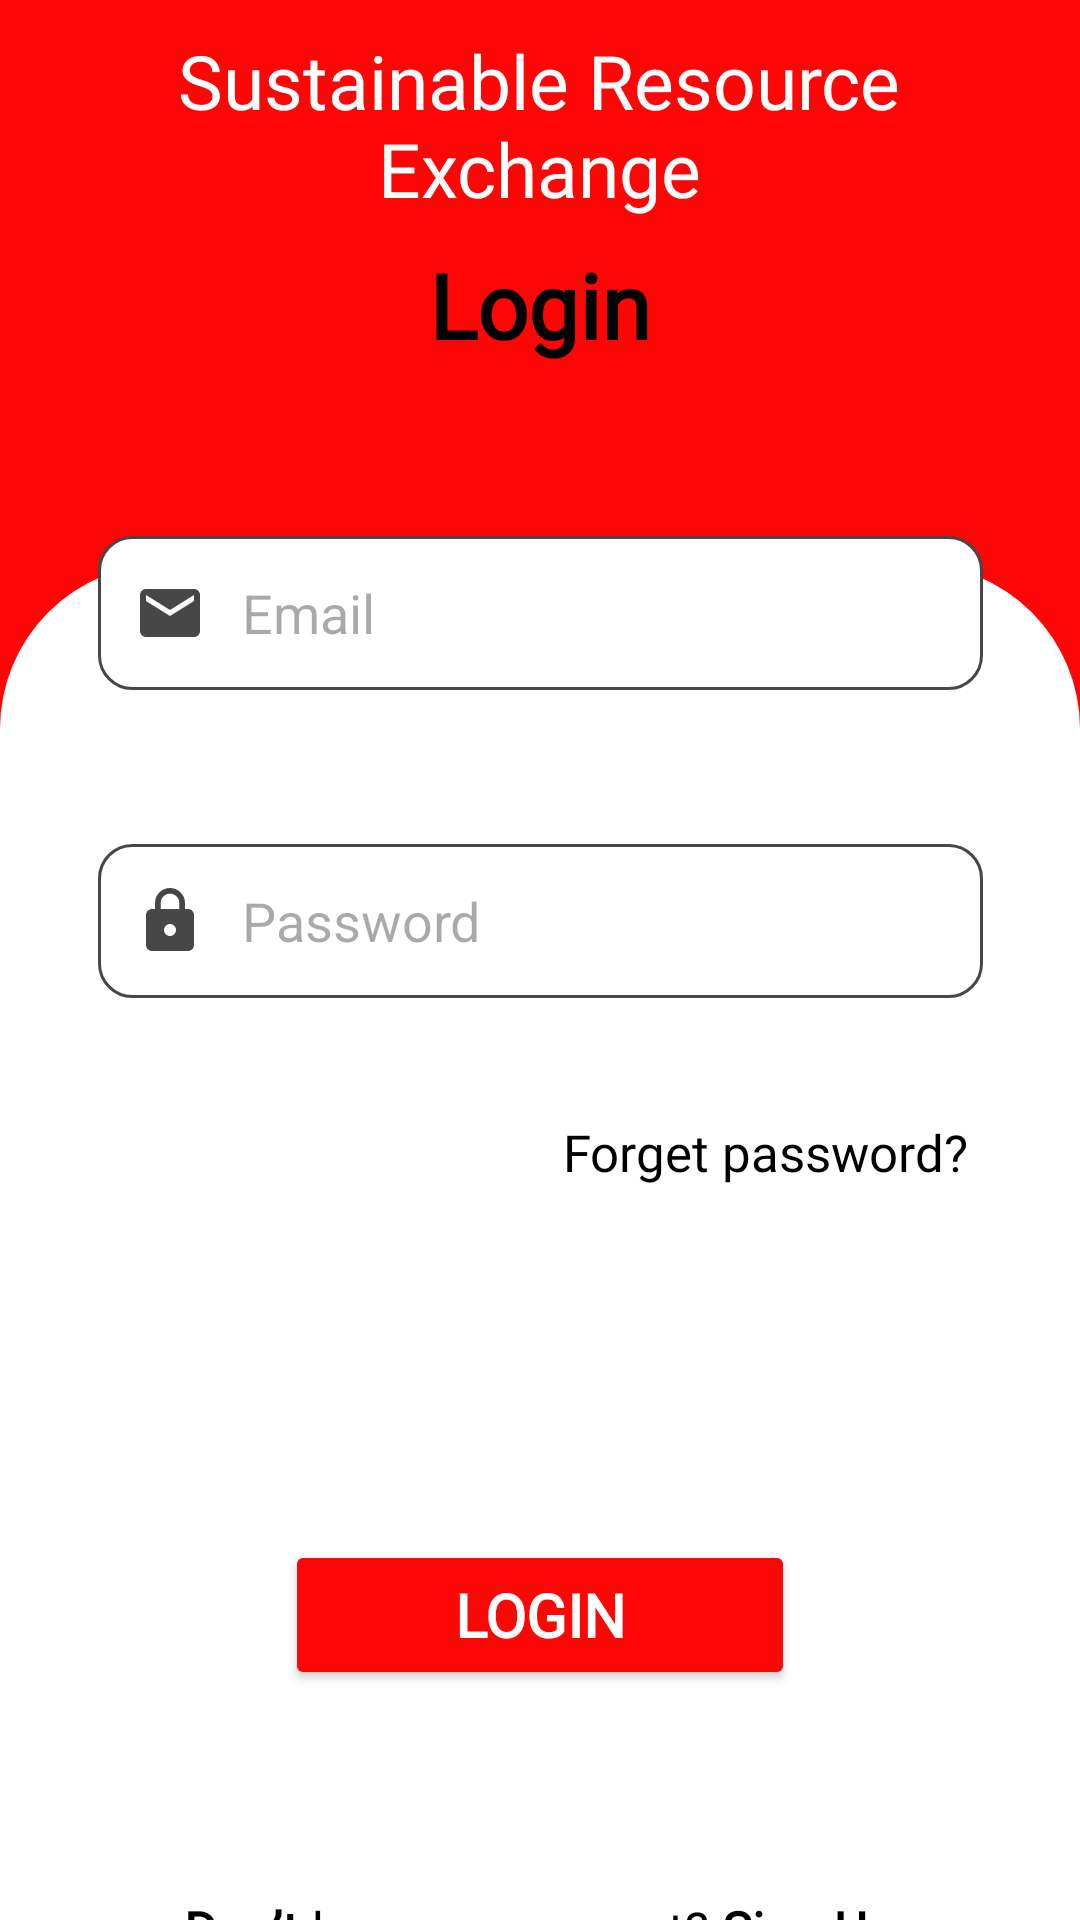

This screen was rendered from an Android layout file. Write that file and the resources it references.
<!-- AndroidManifest.xml: application theme Theme.SRE -->
<!-- res/layout/activity_login_screen.xml -->
<?xml version="1.0" encoding="utf-8"?>
<androidx.constraintlayout.widget.ConstraintLayout xmlns:android="http://schemas.android.com/apk/res/android"
    xmlns:app="http://schemas.android.com/apk/res-auto"
    xmlns:tools="http://schemas.android.com/tools"
    android:id="@+id/main"
    android:layout_width="match_parent"
    android:layout_height="match_parent"
    tools:context=".Activity.LoginScreen"
    android:background="@color/red"
    android:orientation="vertical"
    android:weightSum="12">


    <ImageView
        android:id="@+id/imageView3"
        android:layout_width="match_parent"
        android:layout_height="1000dp"
        android:layout_marginTop="188dp"
        app:layout_constraintStart_toStartOf="parent"
        app:layout_constraintTop_toTopOf="parent"
        app:srcCompat="@drawable/background_login_signup_screen" />

    <LinearLayout
        android:id="@+id/linearLayout2"
        android:layout_width="315dp"
        android:layout_height="524dp"
        android:background="@drawable/login_signup_box"
        android:elevation="15dp"
        android:orientation="vertical"
        android:paddingLeft="10dp"
        android:paddingRight="10dp"
        android:weightSum="10"
        app:layout_constraintBottom_toBottomOf="parent"
        app:layout_constraintEnd_toEndOf="parent"
        app:layout_constraintStart_toStartOf="parent"
        app:layout_constraintTop_toTopOf="parent"
        app:layout_constraintVertical_bias="0.57">

        <TextView
            android:layout_width="match_parent"
            android:layout_height="0px"
            android:layout_marginTop="10dp"
            android:layout_weight="1"
            android:fontFamily="@font/jockey_one"
            android:gravity="center"
            android:text="Login"
            android:textColor="@color/black"
            android:textSize="30dp"
            android:textStyle="bold" />

        <LinearLayout
            android:layout_width="match_parent"
            android:layout_height="0px"
            android:layout_weight="1"
            android:gravity="center_vertical">

        </LinearLayout>

        <EditText
            android:layout_width="match_parent"
            android:layout_height="0px"
            android:layout_weight="1"
            android:background="@drawable/custominput"
            android:drawableStart="@drawable/custom_email_icon"
            android:drawablePadding="12dp"
            android:hint="Email"
            android:id="@+id/email"
            android:inputType="textEmailAddress"
            android:paddingStart="12dp"
            android:paddingEnd="10dp"
            android:textColor="@color/black" />

        <LinearLayout
            android:layout_width="match_parent"
            android:layout_height="0px"
            android:layout_weight="1"
            android:gravity="center_vertical"></LinearLayout>

        <EditText
            android:layout_width="match_parent"
            android:layout_height="0px"
            android:layout_weight="1"
            android:background="@drawable/custominput"
            android:drawableStart="@drawable/custom_password_icon"
            android:drawablePadding="12dp"
            android:hint="Password"
            android:id="@+id/password"
            android:inputType="textPassword"
            android:paddingStart="12dp"
            android:paddingEnd="10dp"
            android:textColor="@color/black" />

        <LinearLayout
            android:layout_width="match_parent"
            android:layout_height="0px"
            android:layout_weight="2"
            android:orientation="horizontal"
            android:paddingEnd="5dp"
            android:weightSum="6">

            <LinearLayout
                android:layout_width="0px"
                android:layout_height="match_parent"
                android:layout_weight="3" />


            <TextView
                android:id="@+id/forget_password"
                android:layout_width="0px"
                android:layout_height="match_parent"
                android:layout_marginStart="10dp"
                android:layout_weight="3"
                android:fontFamily="@font/jockey_one"
                android:gravity="center_vertical"
                android:paddingLeft="5dp"
                android:text="@string/forget_password"
                android:textColor="@color/black"
                android:textSize="17sp" />

        </LinearLayout>


        <LinearLayout
            android:layout_width="match_parent"
            android:layout_height="0px"
            android:layout_weight="1"
            android:gravity="center">

        </LinearLayout>

        <LinearLayout
            android:layout_width="match_parent"
            android:layout_height="0px"
            android:layout_weight="2"
            android:gravity="center">

            <Button
                android:layout_width="170dp"
                android:layout_height="50dp"
                android:backgroundTint="@color/red"
                android:text="Login"
                android:textColor="@color/white"
                android:textStyle="bold"
                android:id="@+id/login_btn"
                android:fontFamily="@font/jockey_one"
                android:textSize="20sp"/>

        </LinearLayout>
    </LinearLayout>

    <TextView
        android:id="@+id/login_to_signup"
        android:layout_width="293dp"
        android:layout_height="46dp"
        android:layout_marginTop="30dp"
        android:fontFamily="@font/jockey_one"
        android:gravity="center"
        android:text="@string/login_to_signup_option"
        android:textColor="@color/black"
        android:textSize="17dp"
        app:layout_constraintBottom_toBottomOf="parent"
        app:layout_constraintEnd_toEndOf="@+id/imageView3"
        app:layout_constraintStart_toStartOf="@+id/imageView3"
        app:layout_constraintTop_toBottomOf="@+id/linearLayout2"
        app:layout_constraintVertical_bias="0.0" />

    <TextView
        android:id="@+id/textView4"
        android:layout_width="306dp"
        android:layout_height="95dp"
        android:layout_marginTop="16dp"
        android:fontFamily="@font/jockey_one"
        android:gravity="center"
        android:text="@string/title"
        android:textColor="@color/white"
        android:textSize="25sp"
        app:layout_constraintBottom_toTopOf="@+id/linearLayout2"
        app:layout_constraintEnd_toEndOf="parent"
        app:layout_constraintHorizontal_bias="0.495"
        app:layout_constraintStart_toStartOf="parent"
        app:layout_constraintTop_toTopOf="parent" />


</androidx.constraintlayout.widget.ConstraintLayout>
<!-- resources referenced by this layout -->
<resources>
  <color name="black">#FF000000</color>
  <color name="red">#FD0606</color>
  <color name="white">#FFFFFFFF</color>
  <!-- drawable background_login_signup_screen (drawable) -->
  <?xml version="1.0" encoding="utf-8"?>
  <shape xmlns:android="http://schemas.android.com/apk/res/android">
      <solid android:color="@color/white"/>
      <corners android:topLeftRadius="55dp"
          android:topRightRadius="55dp" />
  
  
  </shape>
  <!-- drawable custom_email_icon (drawable) -->
  <?xml version="1.0" encoding="utf-8"?>
  <selector xmlns:android="http://schemas.android.com/apk/res/android">
  
      <item android:state_focused="true"
          android:drawable="@drawable/baseline_email_24"
          />
      <item android:state_focused="false"
          android:drawable="@drawable/baseline_email_24focused"
          />
  </selector>
  <!-- drawable custom_password_icon (drawable) -->
  <?xml version="1.0" encoding="utf-8"?>
  <selector xmlns:android="http://schemas.android.com/apk/res/android">
  
          <item android:state_focused="true"
              android:drawable="@drawable/baseline_lock_24_focused"
              />
          <item android:state_focused="false"
              android:drawable="@drawable/baseline_lock_24"
              />
  </selector>
  <string name="forget_password">Forget password?</string>
  <string name="login_to_signup_option"><b>Don’t</b> have an account? <b>Sign Up</b></string>
  <string name="title">Sustainable Resource Exchange</string>
  <style name="Theme.SRE" parent="Base.Theme.SRE" />
  <!-- drawable baseline_email_24 (drawable) -->
  <vector xmlns:android="http://schemas.android.com/apk/res/android" android:height="24dp" android:tint="@color/red" android:viewportHeight="24" android:viewportWidth="24" android:width="24dp">
        
      <path android:fillColor="@android:color/white" android:pathData="M20,4L4,4c-1.1,0 -1.99,0.9 -1.99,2L2,18c0,1.1 0.9,2 2,2h16c1.1,0 2,-0.9 2,-2L22,6c0,-1.1 -0.9,-2 -2,-2zM20,8l-8,5 -8,-5L4,6l8,5 8,-5v2z"/>
      
  </vector>
  <!-- drawable baseline_email_24focused (drawable) -->
  <vector xmlns:android="http://schemas.android.com/apk/res/android" android:height="24dp" android:tint="#474747" android:viewportHeight="24" android:viewportWidth="24" android:width="24dp">
        
      <path android:fillColor="@android:color/white" android:pathData="M20,4L4,4c-1.1,0 -1.99,0.9 -1.99,2L2,18c0,1.1 0.9,2 2,2h16c1.1,0 2,-0.9 2,-2L22,6c0,-1.1 -0.9,-2 -2,-2zM20,8l-8,5 -8,-5L4,6l8,5 8,-5v2z"/>
      
  </vector>
  <!-- drawable baseline_lock_24_focused (drawable) -->
  <vector xmlns:android="http://schemas.android.com/apk/res/android" android:height="24dp" android:tint="@color/red" android:viewportHeight="24" android:viewportWidth="24" android:width="24dp">
        
      <path android:fillColor="@android:color/white" android:pathData="M18,8h-1L17,6c0,-2.76 -2.24,-5 -5,-5S7,3.24 7,6v2L6,8c-1.1,0 -2,0.9 -2,2v10c0,1.1 0.9,2 2,2h12c1.1,0 2,-0.9 2,-2L20,10c0,-1.1 -0.9,-2 -2,-2zM12,17c-1.1,0 -2,-0.9 -2,-2s0.9,-2 2,-2 2,0.9 2,2 -0.9,2 -2,2zM15.1,8L8.9,8L8.9,6c0,-1.71 1.39,-3.1 3.1,-3.1 1.71,0 3.1,1.39 3.1,3.1v2z"/>
      
  </vector>
  <!-- drawable baseline_lock_24 (drawable) -->
  <vector xmlns:android="http://schemas.android.com/apk/res/android" android:height="24dp" android:tint="#474747" android:viewportHeight="24" android:viewportWidth="24" android:width="24dp">
        
      <path android:fillColor="@android:color/white" android:pathData="M18,8h-1L17,6c0,-2.76 -2.24,-5 -5,-5S7,3.24 7,6v2L6,8c-1.1,0 -2,0.9 -2,2v10c0,1.1 0.9,2 2,2h12c1.1,0 2,-0.9 2,-2L20,10c0,-1.1 -0.9,-2 -2,-2zM12,17c-1.1,0 -2,-0.9 -2,-2s0.9,-2 2,-2 2,0.9 2,2 -0.9,2 -2,2zM15.1,8L8.9,8L8.9,6c0,-1.71 1.39,-3.1 3.1,-3.1 1.71,0 3.1,1.39 3.1,3.1v2z"/>
      
  </vector>
  <color name="gray">#474747</color>
  <style name="Base.Theme.SRE" parent="Theme.Material3.DayNight.NoActionBar">
          
          
      </style>
</resources>
